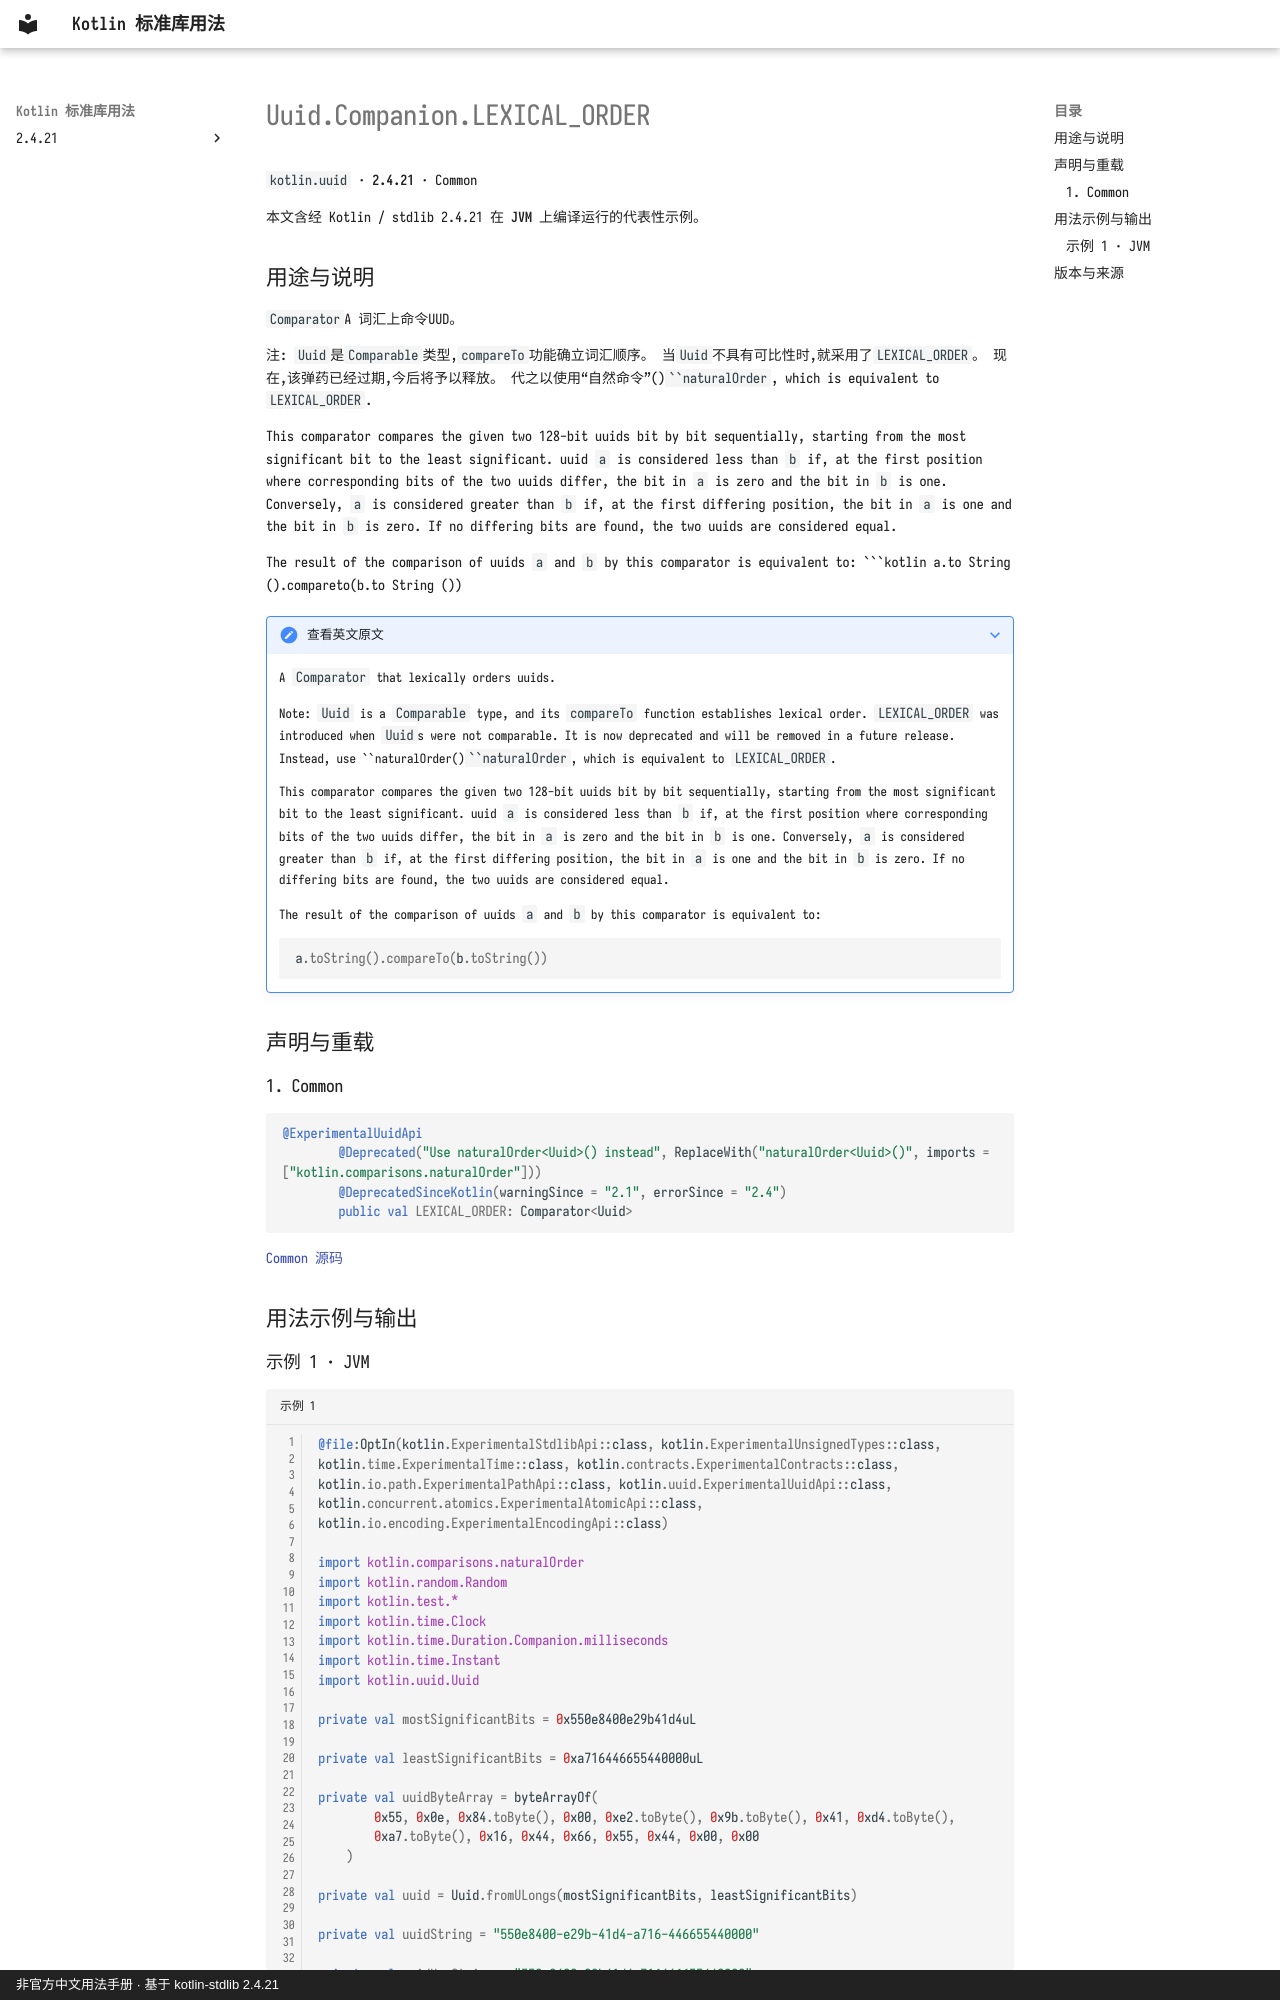

repository: oooooooko/kotlin-stdlib-docs · page: zh/api/kotlin.uuid/uuid-companion-lexical-order--b010974a/index.html · generator: mkdocs · copyright: 非官方中文用法手册 · 基于 kotlin-stdlib 2.4.21

# Uuid.Companion.LEXICAL_ORDER

`kotlin.uuid` · **2.4.21** · Common

本文含经 Kotlin / stdlib 2.4.21 在 **JVM** 上编译运行的代表性示例。

## 用途与说明

`Comparator`A 词汇上命令UUD。

注:
`Uuid`是`Comparable`类型,`compareTo`功能确立词汇顺序。
当`Uuid`不具有可比性时,就采用了`LEXICAL_ORDER`。
现在,该弹药已经过期,今后将予以释放。
代之以使用“自然命令<Uuid>”()```naturalOrder`, which is equivalent to `LEXICAL_ORDER`.

This comparator compares the given two 128-bit uuids bit by bit sequentially,
starting from the most significant bit to the least significant.
uuid `a` is considered less than `b` if, at the first position where corresponding bits
of the two uuids differ, the bit in `a` is zero and the bit in `b` is one.
Conversely, `a` is considered greater than `b` if, at the first differing position,
the bit in `a` is one and the bit in `b` is zero.
If no differing bits are found, the two uuids are considered equal.

The result of the comparison of uuids `a` and `b` by this comparator is equivalent to:
```kotlin a.to String ().compareto(b.to String ())

??? note "查看英文原文"

    A `Comparator` that lexically orders uuids.
    
    Note:
      `Uuid` is a `Comparable` type, and its `compareTo` function establishes lexical order.
      `LEXICAL_ORDER` was introduced when `Uuid`s were not comparable.
      It is now deprecated and will be removed in a future release.
      Instead, use ``naturalOrder<Uuid>()```naturalOrder`, which is equivalent to `LEXICAL_ORDER`.
    
    This comparator compares the given two 128-bit uuids bit by bit sequentially,
    starting from the most significant bit to the least significant.
    uuid `a` is considered less than `b` if, at the first position where corresponding bits
    of the two uuids differ, the bit in `a` is zero and the bit in `b` is one.
    Conversely, `a` is considered greater than `b` if, at the first differing position,
    the bit in `a` is one and the bit in `b` is zero.
    If no differing bits are found, the two uuids are considered equal.
    
    The result of the comparison of uuids `a` and `b` by this comparator is equivalent to:
    ```kotlin
    a.toString().compareTo(b.toString())
    ```

## 声明与重载

### 1. Common

```kotlin
@ExperimentalUuidApi
        @Deprecated("Use naturalOrder<Uuid>() instead", ReplaceWith("naturalOrder<Uuid>()", imports = ["kotlin.comparisons.naturalOrder"]))
        @DeprecatedSinceKotlin(warningSince = "2.1", errorSince = "2.4")
        public val LEXICAL_ORDER: Comparator<Uuid>
```

[Common 源码](https://github.com/JetBrains/kotlin/blob/v2.4.21/libraries/stdlib/src/kotlin/uuid/Uuid.kt#L745)

## 用法示例与输出

### 示例 1 · JVM

```kotlin title="示例 1" linenums="1"
@file:OptIn(kotlin.ExperimentalStdlibApi::class, kotlin.ExperimentalUnsignedTypes::class, kotlin.time.ExperimentalTime::class, kotlin.contracts.ExperimentalContracts::class, kotlin.io.path.ExperimentalPathApi::class, kotlin.uuid.ExperimentalUuidApi::class, kotlin.concurrent.atomics.ExperimentalAtomicApi::class, kotlin.io.encoding.ExperimentalEncodingApi::class)
